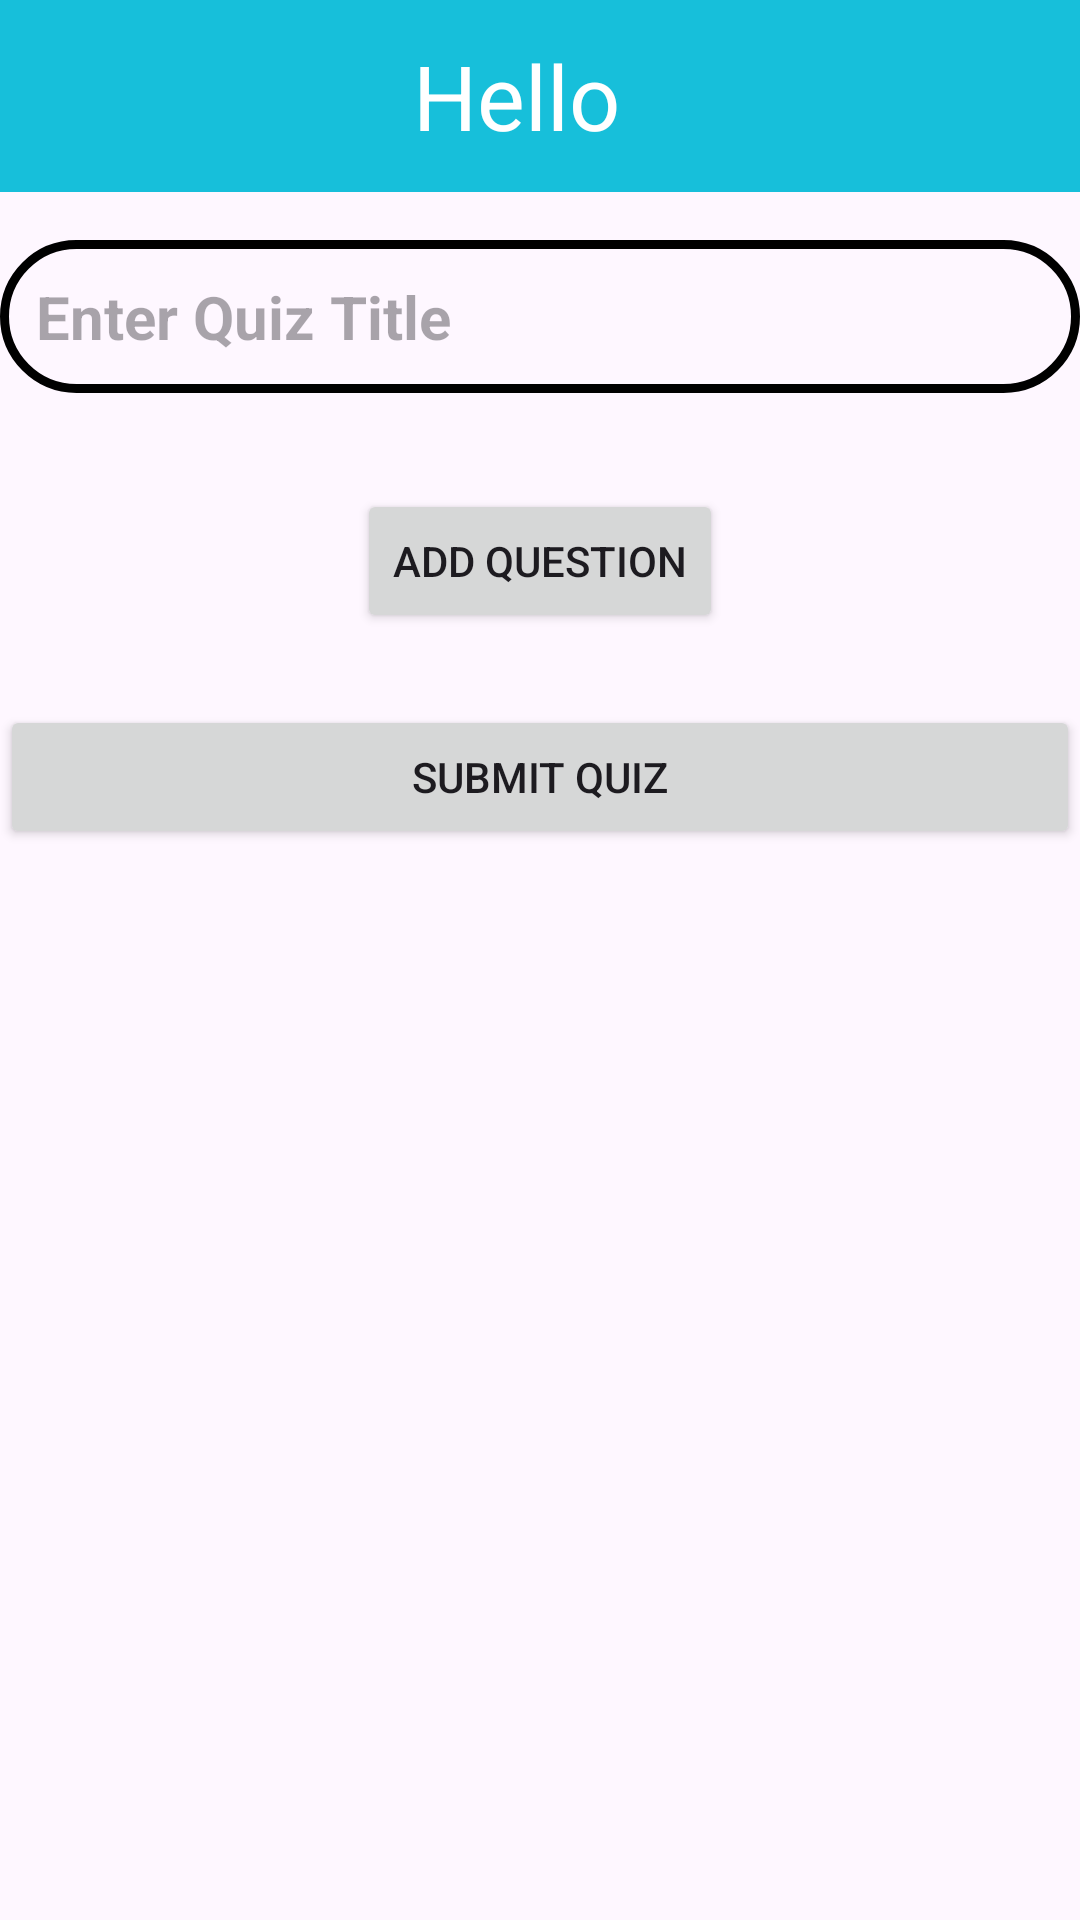

Here is an Android app screen rendered from its layout file. Give the layout XML and the strings, colors and styles it references.
<!-- AndroidManifest.xml: application theme Theme.ELearningPlatform -->
<!-- res/layout/activity_create_quiz.xml -->
<?xml version="1.0" encoding="utf-8"?>
<ScrollView xmlns:android="http://schemas.android.com/apk/res/android"
    android:layout_width="match_parent"
    android:layout_height="match_parent"
   >




    <LinearLayout
        android:layout_width="match_parent"
        android:layout_height="wrap_content"
        android:orientation="vertical">

        <include layout="@layout/app_bar_layout" />

        

        <EditText
            android:id="@+id/quizTitleEditText"
            android:layout_width="match_parent"
            android:layout_height="wrap_content"
            android:hint="Enter Quiz Title"
            android:textSize="20sp"
            android:textStyle="bold"
            android:padding="12dp"
            android:background="@drawable/custom_card_background"
            android:layout_marginTop="16dp"/>


        
        <LinearLayout
            android:id="@+id/questionsContainer"
            android:layout_width="match_parent"
            android:layout_height="wrap_content"
            android:orientation="vertical"
            android:layout_marginTop="16dp"/>

        
        <Button
            android:id="@+id/addQuestionButton"
            android:layout_width="wrap_content"
            android:layout_height="wrap_content"
            android:text="Add Question"
            android:layout_gravity="center"
            android:layout_marginTop="16dp"/>

        
        <Button
            android:id="@+id/submitQuizButton"
            android:layout_width="match_parent"
            android:layout_height="wrap_content"
            android:text="Submit Quiz"
            android:layout_marginTop="24dp"
            android:layout_gravity="center"/>

    </LinearLayout>
</ScrollView>
<!-- res/layout/app_bar_layout.xml (included above) -->
<?xml version="1.0" encoding="utf-8"?>
<androidx.appcompat.widget.Toolbar xmlns:android="http://schemas.android.com/apk/res/android"
    android:id="@+id/app_bar"
    android:layout_width="match_parent"
    android:layout_height="?attr/actionBarSize"
    android:background="?attr/colorPrimary"
    android:theme="?attr/actionBarTheme">

    
    <ImageButton
        android:id="@+id/back_button"
        android:layout_width="wrap_content"
        android:layout_height="wrap_content"
        android:layout_gravity="start"
        android:background="?attr/selectableItemBackgroundBorderless"
        android:src="@drawable/baseline_arrow_back_24"
        />
    <TextView
        android:id="@+id/toolbar_title"
        android:layout_width="wrap_content"
        android:layout_height="wrap_content"
        android:textColor="@android:color/white"
        android:textSize="30dp"
        android:text="Hello"
        android:layout_gravity="center"
        android:layout_marginStart="16dp"
        android:layout_marginEnd="16dp"/>

</androidx.appcompat.widget.Toolbar>
<!-- resources referenced by this layout -->
<resources>
  <!-- drawable custom_card_background (drawable) -->
  <shape xmlns:android="http://schemas.android.com/apk/res/android">
      
      <solid android:color="@android:color/transparent" />
  
      
      <stroke
          android:width="3dp"
          android:color="@color/black" />
  
      
      <corners android:radius="30dp" />
  </shape>
  <style name="Theme.ELearningPlatform" parent="Theme.Material3.DayNight.NoActionBar">
  
          <item name="colorPrimary">@color/my_primary</item>
          <item name="colorPrimaryVariant">@color/my_primary</item>
          <item name="colorSecondary">@color/my_secondary</item>
          <item name="colorSecondaryVariant">@color/my_secondary</item>
          
          
      </style>
  <color name="black">#FF000000</color>
  <color name="my_primary">#17BFDA</color>
  <color name="my_secondary">#2BB9CC</color>
</resources>
